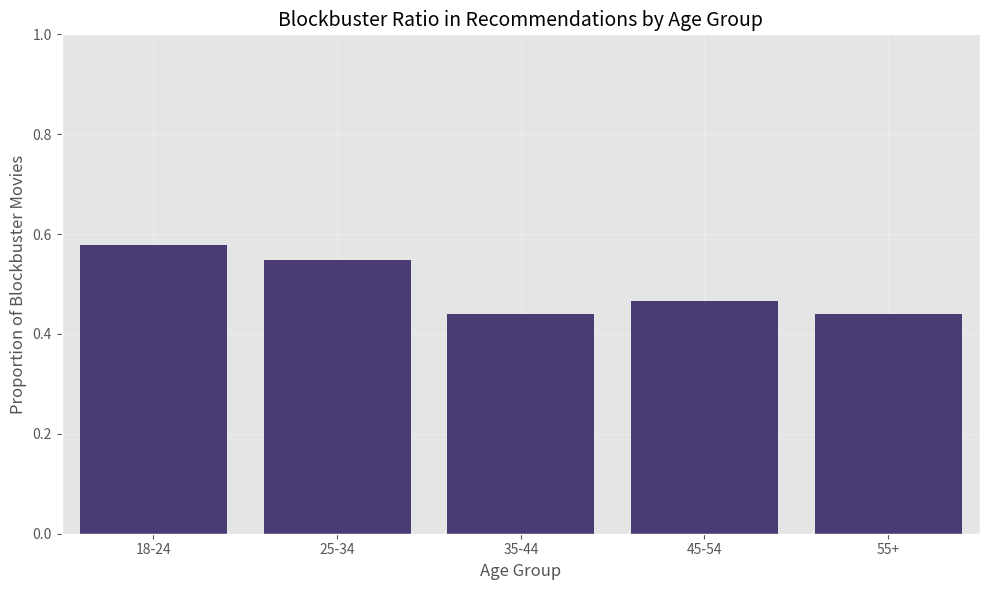
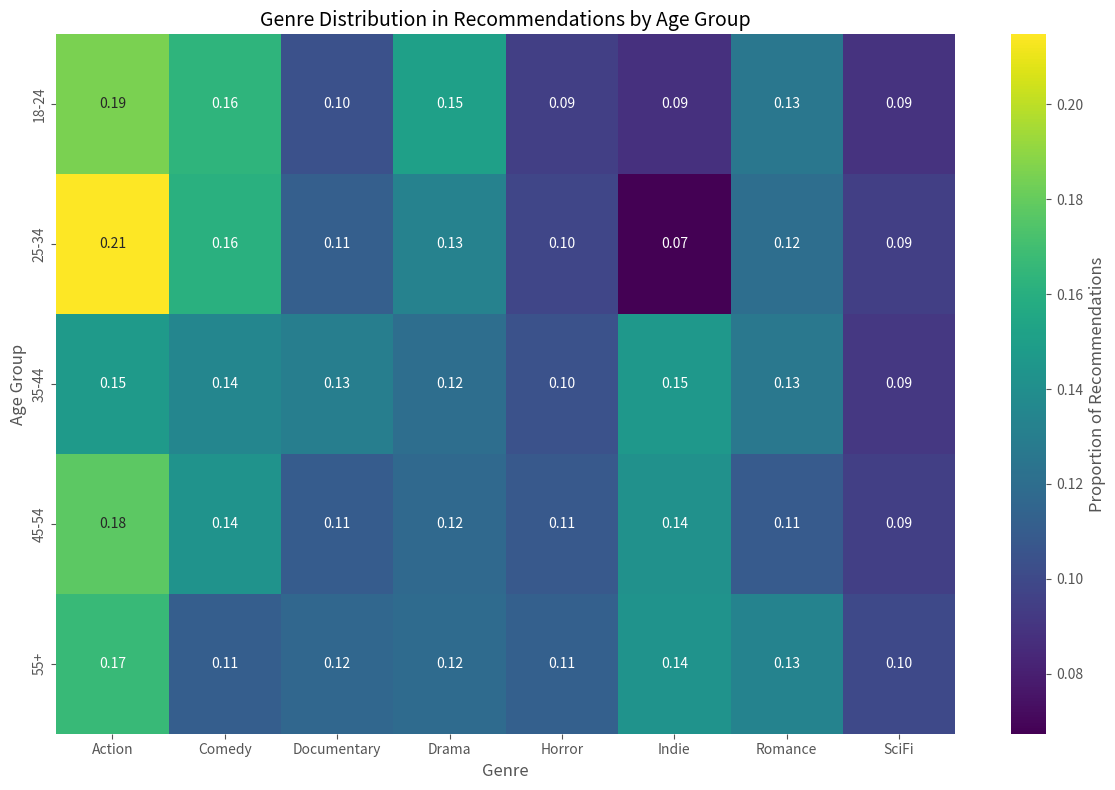
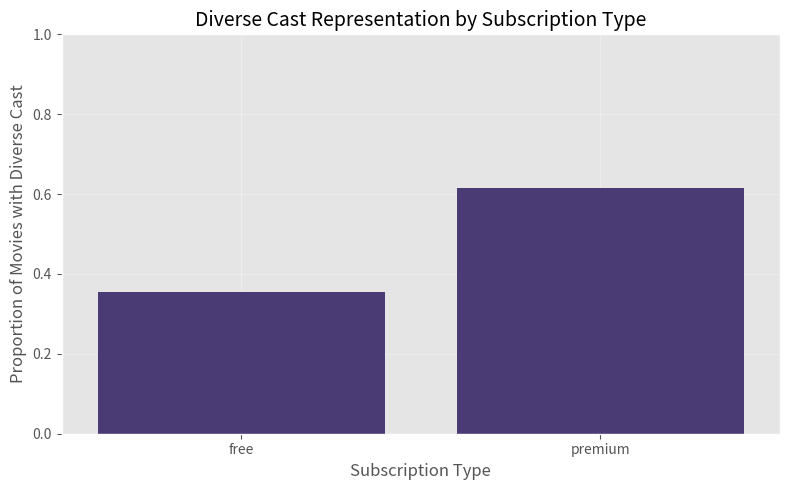
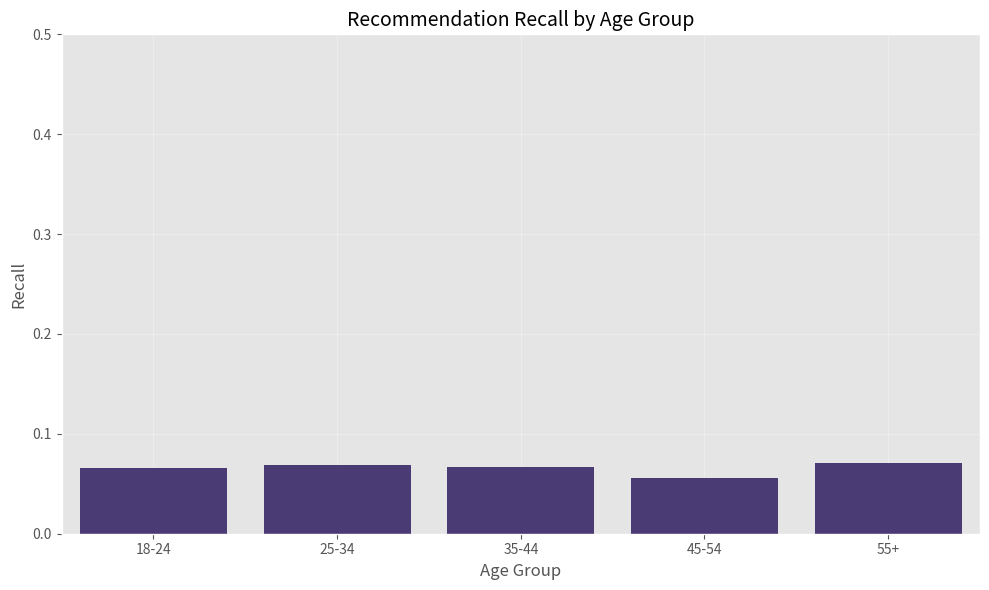
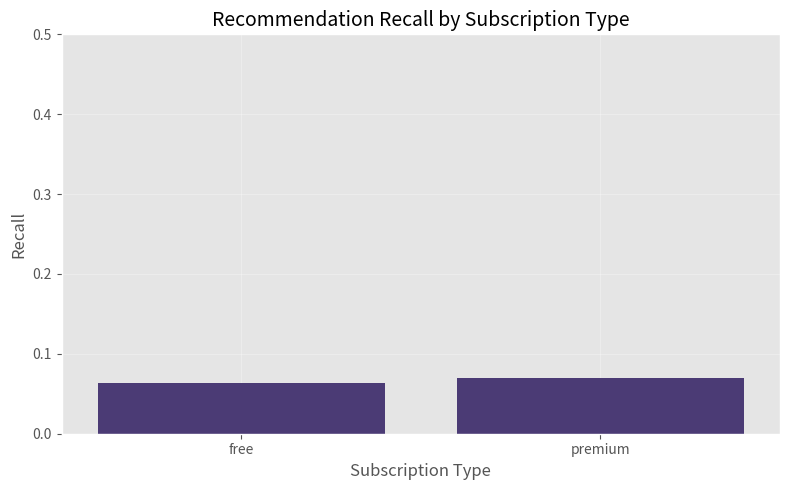
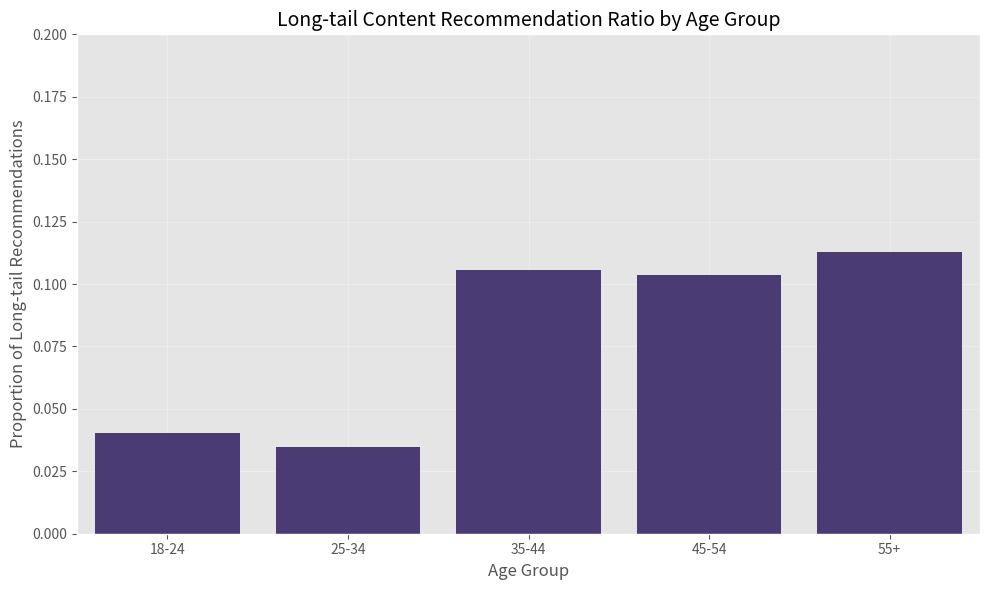
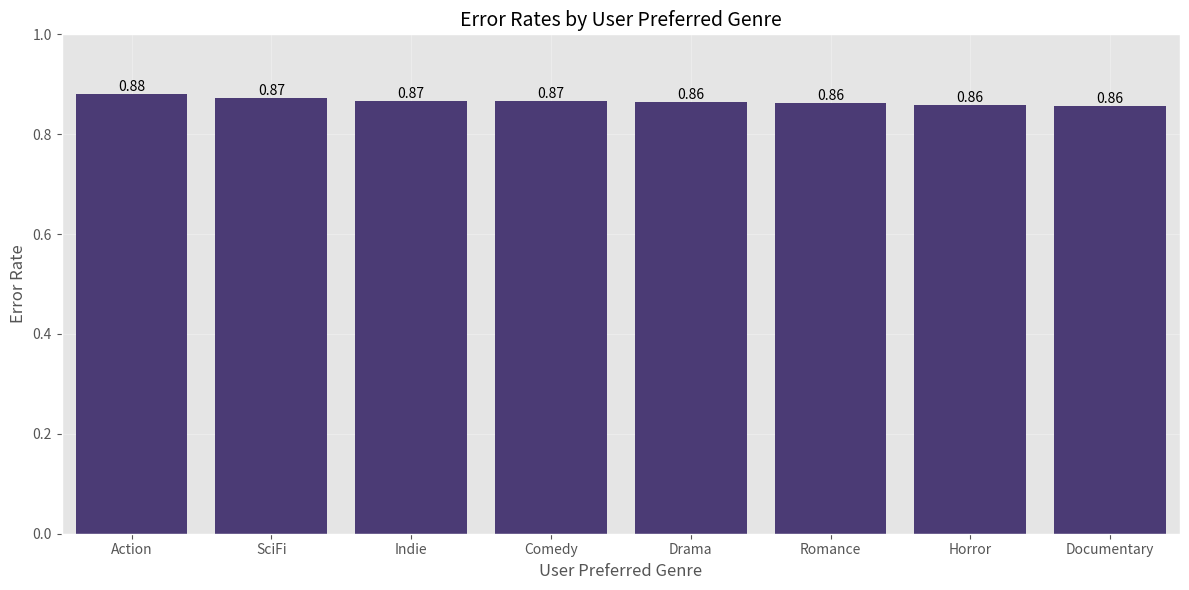

Here is the Python script that generated these plots, in order:
# Import necessary libraries
import pandas as pd
import numpy as np
import matplotlib.pyplot as plt
import seaborn as sns

# Set the style for our visualizations
plt.style.use('ggplot')
sns.set_palette("viridis")

# Set random seed for reproducibility
np.random.seed(42)

# Generate user data with demographics
num_users = 500
user_data = {
    'user_id': range(1, num_users + 1),
    'age_group': np.random.choice(['18-24', '25-34', '35-44', '45-54', '55+'], num_users),
    'subscription_type': np.random.choice(['free', 'premium'], num_users, p=[0.7, 0.3]),
    'activity_level': np.random.choice(['low', 'medium', 'high'], num_users, p=[0.3, 0.5, 0.2])
}
users_df = pd.DataFrame(user_data)

# Display the first few rows of user data
print(f"Generated {num_users} users with demographic information:")
users_df.head()

# Generate movie data
num_movies = 200
genres = ['Action', 'Comedy', 'Drama', 'SciFi', 'Romance', 'Horror', 'Documentary', 'Indie']
movie_data = {
    'movie_id': range(1, num_movies + 1),
    'title': [f'Movie {i}' for i in range(1, num_movies + 1)],
    'genre': np.random.choice(genres, num_movies),
    'release_year': np.random.randint(1990, 2024, num_movies),
    'is_blockbuster': np.random.choice([0, 1], num_movies, p=[0.7, 0.3]),
    'diverse_cast': np.random.choice([0, 1], num_movies, p=[0.6, 0.4])
}
movies_df = pd.DataFrame(movie_data)

# Display the first few rows of movie data
print(f"Generated {num_movies} movies with metadata:")
movies_df.head()

def generate_recommendations(user_row, movies_df):
    """Simulate movie recommendations with built-in bias for demonstration"""
    age_group = user_row['age_group']
    subscription = user_row['subscription_type']
    
    # Introduce some bias in our "model"
    if age_group in ['18-24', '25-34']:
        # Younger users get more blockbusters
        blockbuster_prob = 0.7
        indie_prob = 0.1
    else:
        # Older users get more balanced recommendations
        blockbuster_prob = 0.4
        indie_prob = 0.3
    
    # Premium users get more diverse cast recommendations
    diverse_prob = 0.6 if subscription == 'premium' else 0.2
    
    # Sample movies based on these biases
    blockbuster_mask = movies_df['is_blockbuster'] == 1
    indie_mask = (movies_df['genre'] == 'Indie') & (movies_df['is_blockbuster'] == 0)
    diverse_mask = movies_df['diverse_cast'] == 1
    
    # Create a probability distribution for selection
    probs = np.ones(len(movies_df)) * 0.1  # base probability
    probs[blockbuster_mask] = blockbuster_prob
    probs[indie_mask] = indie_prob
    probs[diverse_mask] = diverse_prob
    
    # Normalize probabilities
    probs = probs / probs.sum()
    
    # Sample movies without replacement
    recommended_indices = np.random.choice(
        movies_df.index, 
        size=10, 
        replace=False, 
        p=probs
    )
    
    return movies_df.iloc[recommended_indices]['movie_id'].tolist()

# Generate recommendations for all users
recommendations = []
for _, user in users_df.iterrows():
    user_recs = generate_recommendations(user, movies_df)
    for rank, movie_id in enumerate(user_recs, 1):
        recommendations.append({
            'user_id': user['user_id'],
            'movie_id': movie_id,
            'rank': rank
        })

recommendations_df = pd.DataFrame(recommendations)

# Display a sample of recommendations
print(f"Generated {len(recommendations)} recommendations:")
recommendations_df.head(10)

# Join with user and movie data to analyze recommendations
analysis_df = recommendations_df.merge(users_df, on='user_id')
analysis_df = analysis_df.merge(movies_df, on='movie_id')

# Display the combined data
analysis_df.head()

# Calculate the proportion of blockbuster movies recommended to each age group
blockbuster_by_age = analysis_df.groupby('age_group')['is_blockbuster'].mean().reset_index()
blockbuster_by_age.columns = ['age_group', 'blockbuster_ratio']

blockbuster_by_age

# Calculate the distribution of genres within each age group's recommendations
genre_diversity = analysis_df.groupby(['age_group', 'genre']).size().reset_index(name='count')
genre_pivot = genre_diversity.pivot(index='age_group', columns='genre', values='count').fillna(0)
genre_pivot = genre_pivot.div(genre_pivot.sum(axis=1), axis=0)  # Normalize by row to get proportions

genre_pivot

# Calculate the proportion of diverse cast movies recommended to each subscription type
diverse_by_subscription = analysis_df.groupby('subscription_type')['diverse_cast'].mean().reset_index()
diverse_by_subscription.columns = ['subscription_type', 'diverse_cast_ratio']

diverse_by_subscription

# 4.1 Blockbuster Ratio by Age Group
plt.figure(figsize=(10, 6))
sns.barplot(x='age_group', y='blockbuster_ratio', data=blockbuster_by_age)
plt.title('Blockbuster Ratio in Recommendations by Age Group', fontsize=14)
plt.xlabel('Age Group', fontsize=12)
plt.ylabel('Proportion of Blockbuster Movies', fontsize=12)
plt.ylim(0, 1)
plt.grid(True, alpha=0.3)
plt.xticks(rotation=0)
plt.tight_layout()
plt.show()

# 4.2 Genre Distribution Heatmap by Age Group
plt.figure(figsize=(12, 8))
sns.heatmap(genre_pivot, annot=True, cmap='viridis', fmt='.2f', cbar_kws={'label': 'Proportion of Recommendations'})
plt.title('Genre Distribution in Recommendations by Age Group', fontsize=14)
plt.ylabel('Age Group', fontsize=12)
plt.xlabel('Genre', fontsize=12)
plt.tight_layout()
plt.show()

# 4.3 Diverse Cast Ratio by Subscription Type
plt.figure(figsize=(8, 5))
sns.barplot(x='subscription_type', y='diverse_cast_ratio', data=diverse_by_subscription)
plt.title('Diverse Cast Representation by Subscription Type', fontsize=14)
plt.xlabel('Subscription Type', fontsize=12)
plt.ylabel('Proportion of Movies with Diverse Cast', fontsize=12)
plt.ylim(0, 1)
plt.grid(True, alpha=0.3)
plt.tight_layout()
plt.show()

# 5.1 Calculate Demographic Parity for blockbuster recommendations
# Demographic parity measures if different groups receive similar rates of positive outcomes
# Here "positive" means getting recommended a blockbuster movie

# Reference group (e.g., '18-24' age group)
reference_group = '18-24'
reference_rate = blockbuster_by_age[blockbuster_by_age['age_group'] == reference_group]['blockbuster_ratio'].values[0]

# Calculate disparity ratio for each group compared to reference
blockbuster_by_age['disparity_ratio'] = blockbuster_by_age['blockbuster_ratio'] / reference_rate
blockbuster_by_age['absolute_difference'] = abs(blockbuster_by_age['blockbuster_ratio'] - reference_rate)

print("\nDemographic Parity Analysis for Blockbuster Recommendations:")
print(blockbuster_by_age[['age_group', 'blockbuster_ratio', 'disparity_ratio', 'absolute_difference']])
print("\nInterpretation: Values closer to 1.0 for disparity ratio indicate better demographic parity.")

# 5.2 Calculate Genre Diversity Score
# Higher values indicate more evenly distributed genres in recommendations
genre_entropy = -(genre_pivot * np.log2(genre_pivot + 1e-10)).sum(axis=1)
max_entropy = np.log2(len(genres))  # Maximum possible entropy (if all genres equally likely)
genre_diversity_score = genre_entropy / max_entropy  # Normalize to [0,1]

print("\nGenre Diversity Score by Age Group (higher is more diverse):")
for age, score in genre_diversity_score.items():
    print(f"{age}: {score:.4f}")

print("\n===== Bias Assessment Summary =====")
print("\nBlockbuster Bias:")
if blockbuster_by_age['absolute_difference'].max() > 0.2:
    print("⚠️ Significant bias detected in blockbuster recommendations across age groups.")
    most_biased = blockbuster_by_age.loc[blockbuster_by_age['absolute_difference'].idxmax()]
    print(f"   Largest disparity: {most_biased['age_group']} group with {most_biased['absolute_difference']:.2f} absolute difference.")
else:
    print("✓ Blockbuster recommendations are relatively balanced across age groups.")

print("\nGenre Diversity:")
if genre_diversity_score.min() < 0.6:
    print(f"⚠️ Low genre diversity detected for {genre_diversity_score.idxmin()} age group.")
else:
    print("✓ Genre diversity is satisfactory across all age groups.")

print("\nDiverse Cast Representation:")
diverse_diff = diverse_by_subscription['diverse_cast_ratio'].max() - diverse_by_subscription['diverse_cast_ratio'].min()
if diverse_diff > 0.2:
    print("⚠️ Significant disparity in diverse cast recommendations between subscription types.")
    print(f"   The difference is {diverse_diff:.2f} between subscription types.")
else:
    print("✓ Diverse cast recommendations are balanced across subscription types.")

print("\n=================================")
print("Recommendation: Based on this diagnostic evaluation, the recommendation algorithm should be adjusted to reduce age-based bias in blockbuster recommendations and ensure more equitable genre distribution across all user groups.")

# 7.1 Generate synthetic "ground truth" - movies users would actually watch
def generate_user_preferences(user_row, movies_df, num_movies=20):
    """Generate a set of movies a user would actually watch based on their demographics"""
    age_group = user_row['age_group']
    
    # Set preference probabilities based on user demographics
    # These probabilities determine likelihood of a user watching different types of content
    if age_group in ['18-24', '25-34']:
        blockbuster_pref = 0.6
        diverse_cast_pref = 0.4
        genre_prefs = {
            'Action': 0.25, 'Comedy': 0.20, 'SciFi': 0.15, 
            'Horror': 0.15, 'Romance': 0.10, 
            'Drama': 0.05, 'Documentary': 0.05, 'Indie': 0.05
        }
    elif age_group in ['35-44', '45-54']:
        blockbuster_pref = 0.4
        diverse_cast_pref = 0.5
        genre_prefs = {
            'Drama': 0.20, 'Comedy': 0.20, 'Action': 0.15, 
            'Romance': 0.15, 'Documentary': 0.10, 
            'SciFi': 0.10, 'Indie': 0.05, 'Horror': 0.05
        }
    else:  # 55+
        blockbuster_pref = 0.3
        diverse_cast_pref = 0.5
        genre_prefs = {
            'Drama': 0.25, 'Documentary': 0.20, 'Comedy': 0.15, 
            'Indie': 0.15, 'Romance': 0.10,
            'Action': 0.05, 'SciFi': 0.05, 'Horror': 0.05
        }
    
    # Create a scoring function for each movie based on user preferences
    scores = np.zeros(len(movies_df))
    
    for i, movie in movies_df.iterrows():
        # Base score
        score = 0.1
        
        # Add score based on blockbuster status
        if movie['is_blockbuster'] == 1:
            score += blockbuster_pref
        
        # Add score based on diverse cast
        if movie['diverse_cast'] == 1:
            score += diverse_cast_pref
        
        # Add score based on genre preference
        genre_pref = genre_prefs.get(movie['genre'], 0.05)
        score += genre_pref
        
        scores[i] = score
    
    # Normalize scores to probabilities
    probs = scores / scores.sum()
    
    # Sample movies based on these probabilities
    preferred_indices = np.random.choice(
        movies_df.index, 
        size=min(num_movies, len(movies_df)), 
        replace=False, 
        p=probs
    )
    
    return movies_df.iloc[preferred_indices]['movie_id'].tolist()

# Generate "would watch" data for all users
user_preferences = {}
for _, user in users_df.iterrows():
    user_id = user['user_id']
    user_preferences[user_id] = generate_user_preferences(user, movies_df)

print(f"Generated 'would watch' preferences for {len(user_preferences)} users")

# 7.2 Calculate recall for each user
# Recall = (number of recommended movies user would watch) / (total number of movies user would watch)

user_recall = []
for user_id, preferred_movies in user_preferences.items():
    # Get recommendations for this user
    recommended_movies = recommendations_df[recommendations_df['user_id'] == user_id]['movie_id'].tolist()
    
    # Calculate intersection (recommended AND would watch)
    relevant_recommendations = set(recommended_movies).intersection(set(preferred_movies))
    
    # Calculate recall
    recall = len(relevant_recommendations) / len(preferred_movies) if preferred_movies else 0
    
    # Get user demographics
    user_info = users_df[users_df['user_id'] == user_id].iloc[0]
    
    user_recall.append({
        'user_id': user_id,
        'age_group': user_info['age_group'],
        'subscription_type': user_info['subscription_type'],
        'recall': recall
    })

# Convert to DataFrame
recall_df = pd.DataFrame(user_recall)

# Display overall recall
overall_recall = recall_df['recall'].mean()
print(f"Overall Recall: {overall_recall:.4f}")
recall_df.head()

# 7.3 Analyze recall by demographic segments
# By age group
recall_by_age = recall_df.groupby('age_group')['recall'].mean().reset_index()
print("\nRecall by Age Group:")
print(recall_by_age)

# By subscription type
recall_by_subscription = recall_df.groupby('subscription_type')['recall'].mean().reset_index()
print("\nRecall by Subscription Type:")
print(recall_by_subscription)

# 7.4 Visualize recall by demographics
plt.figure(figsize=(10, 6))
sns.barplot(x='age_group', y='recall', data=recall_by_age)
plt.title('Recommendation Recall by Age Group', fontsize=14)
plt.xlabel('Age Group', fontsize=12)
plt.ylabel('Recall', fontsize=12)
plt.ylim(0, 0.5)  # Adjust based on your recall values
plt.grid(True, alpha=0.3)
plt.tight_layout()
plt.show()

plt.figure(figsize=(8, 5))
sns.barplot(x='subscription_type', y='recall', data=recall_by_subscription)
plt.title('Recommendation Recall by Subscription Type', fontsize=14)
plt.xlabel('Subscription Type', fontsize=12)
plt.ylabel('Recall', fontsize=12)
plt.ylim(0, 0.5)  # Adjust based on your recall values
plt.grid(True, alpha=0.3)
plt.tight_layout()
plt.show()

# 7.5 Calculate long-tail recommendation metrics
# First, define what constitutes "long-tail" content
# Let's consider non-blockbuster indie films as long-tail content

# Identify long-tail movies (non-blockbuster indie films)
long_tail_mask = (movies_df['is_blockbuster'] == 0) & (movies_df['genre'] == 'Indie')
long_tail_movies = movies_df[long_tail_mask]['movie_id'].tolist()

print(f"Identified {len(long_tail_movies)} long-tail movies in our catalog")

# Calculate proportion of long-tail recommendations for each user
user_long_tail = []
for user_id in users_df['user_id']:
    # Get recommendations for this user
    recommended_movies = recommendations_df[recommendations_df['user_id'] == user_id]['movie_id'].tolist()
    
    # Calculate long-tail recommendations
    long_tail_recommendations = set(recommended_movies).intersection(set(long_tail_movies))
    long_tail_ratio = len(long_tail_recommendations) / len(recommended_movies) if recommended_movies else 0
    
    # Get user demographics
    user_info = users_df[users_df['user_id'] == user_id].iloc[0]
    
    user_long_tail.append({
        'user_id': user_id,
        'age_group': user_info['age_group'],
        'subscription_type': user_info['subscription_type'],
        'long_tail_ratio': long_tail_ratio
    })

# Convert to DataFrame
long_tail_df = pd.DataFrame(user_long_tail)

# Average long-tail ratio by demographic
long_tail_by_age = long_tail_df.groupby('age_group')['long_tail_ratio'].mean().reset_index()
long_tail_by_subscription = long_tail_df.groupby('subscription_type')['long_tail_ratio'].mean().reset_index()

print("\nLong-tail Recommendation Ratio by Age Group:")
print(long_tail_by_age)

print("\nLong-tail Recommendation Ratio by Subscription Type:")
print(long_tail_by_subscription)

# Visualize long-tail recommendation ratio
plt.figure(figsize=(10, 6))
sns.barplot(x='age_group', y='long_tail_ratio', data=long_tail_by_age)
plt.title('Long-tail Content Recommendation Ratio by Age Group', fontsize=14)
plt.xlabel('Age Group', fontsize=12)
plt.ylabel('Proportion of Long-tail Recommendations', fontsize=12)
plt.ylim(0, 0.2)  # Adjust based on your values
plt.grid(True, alpha=0.3)
plt.tight_layout()
plt.show()

# 8.1 First, identify each user's preferred genre based on their "would watch" data
user_preferred_genres = {}

for user_id, movie_ids in user_preferences.items():
    # Get genres of the user's preferred movies
    preferred_movies = movies_df[movies_df['movie_id'].isin(movie_ids)]
    genre_counts = preferred_movies['genre'].value_counts()
    
    # Assign user's top genre as their preference
    if not genre_counts.empty:
        top_genre = genre_counts.index[0]
        user_preferred_genres[user_id] = top_genre

# Add preferred genre to user dataframe
genre_preference_data = []
for user_id, preferred_genre in user_preferred_genres.items():
    genre_preference_data.append({
        'user_id': user_id,
        'preferred_genre': preferred_genre
    })

genre_preferences_df = pd.DataFrame(genre_preference_data)
users_with_prefs_df = users_df.merge(genre_preferences_df, on='user_id', how='left')

# Display counts of users by preferred genre
genre_preference_counts = users_with_prefs_df['preferred_genre'].value_counts()
print("Distribution of user genre preferences:")
print(genre_preference_counts)

# 8.2 Calculate error rates by preferred genre group
genre_error_rates = []

for genre in genres:
    # Get users who prefer this genre
    genre_users = users_with_prefs_df[users_with_prefs_df['preferred_genre'] == genre]['user_id'].tolist()
    
    if not genre_users:
        continue  # Skip if no users prefer this genre
    
    total_recommendations = 0
    total_errors = 0
    
    for user_id in genre_users:
        # Get this user's recommendations
        user_recommendations = recommendations_df[recommendations_df['user_id'] == user_id]['movie_id'].tolist()
        
        # Get this user's preferred movies
        user_would_watch = user_preferences.get(user_id, [])
        
        # Calculate errors (movies recommended but wouldn't be watched)
        errors = 0
        for movie_id in user_recommendations:
            if movie_id not in user_would_watch:
                errors += 1
                
        total_recommendations += len(user_recommendations)
        total_errors += errors
    
    # Calculate error rate for this genre preference group
    error_rate = total_errors / total_recommendations if total_recommendations > 0 else 0
    
    genre_error_rates.append({
        'preferred_genre': genre,
        'num_users': len(genre_users),
        'total_recommendations': total_recommendations,
        'total_errors': total_errors,
        'error_rate': error_rate
    })

# Convert to DataFrame and sort by error rate
error_rates_df = pd.DataFrame(genre_error_rates)
error_rates_df = error_rates_df.sort_values('error_rate', ascending=False)

# Display results
print("Error Rates by User Preferred Genre:")
print(error_rates_df[['preferred_genre', 'num_users', 'error_rate']])

# 8.3 Visualize error rates by preferred genre
plt.figure(figsize=(12, 6))
bars = sns.barplot(x='preferred_genre', y='error_rate', data=error_rates_df)
plt.title('Error Rates by User Preferred Genre', fontsize=14)
plt.xlabel('User Preferred Genre', fontsize=12)
plt.ylabel('Error Rate', fontsize=12)
plt.ylim(0, 1)
plt.grid(True, alpha=0.3)

# Add value labels on top of bars
for i, p in enumerate(bars.patches):
    bars.annotate(f"{p.get_height():.2f}", 
                  (p.get_x() + p.get_width() / 2., p.get_height()),
                  ha='center', va='bottom', fontsize=10)

plt.tight_layout()
plt.show()